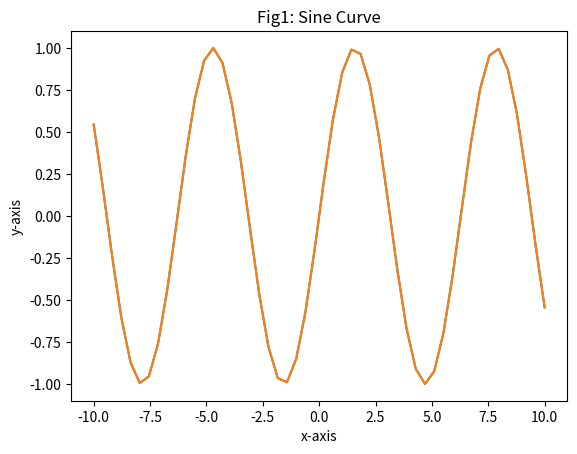
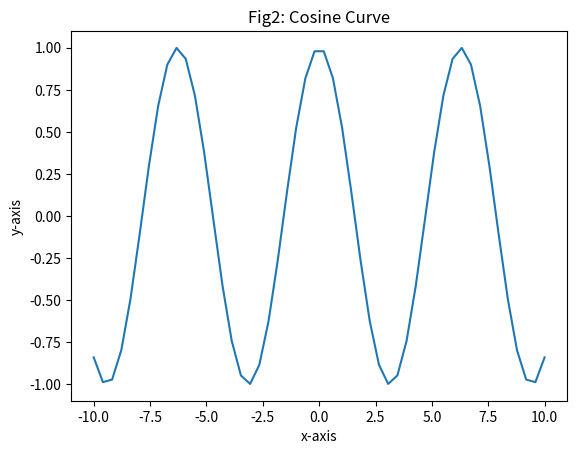
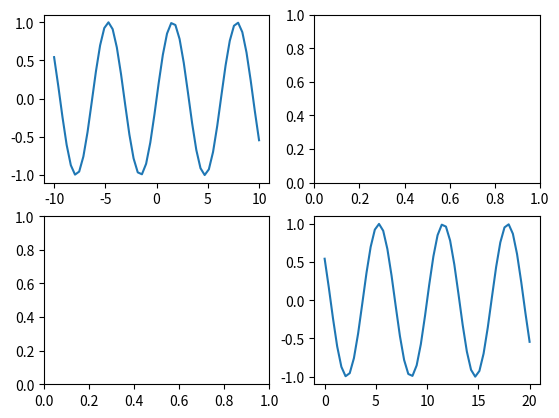
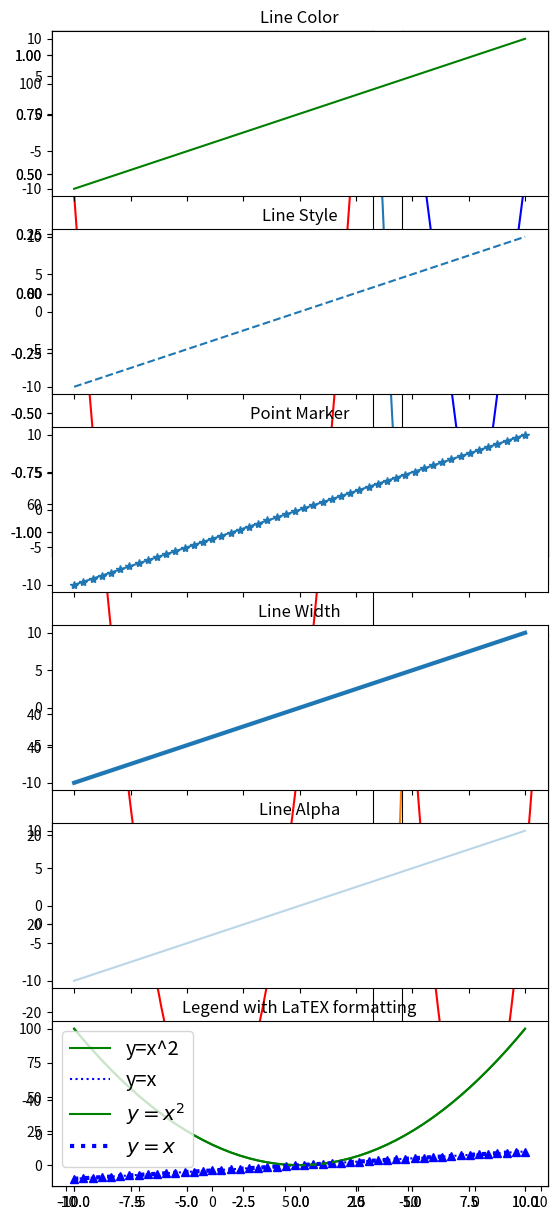
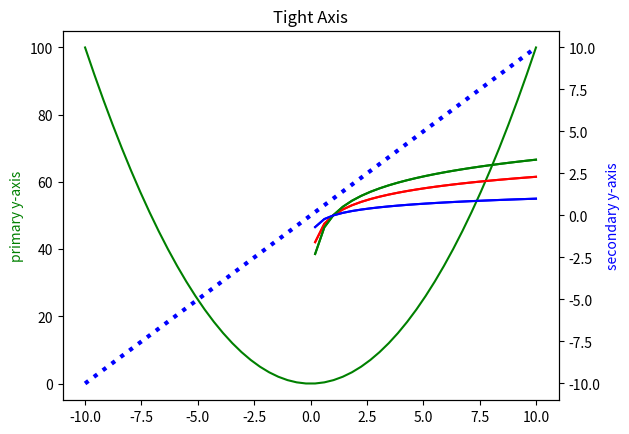

The matplotlib source for these figures, in order:
import numpy as np
import matplotlib.pyplot as plt

if __name__ == '__main__':
    # sample plot
    x = np.linspace(-10, 10, 50)
    y = np.sin(x)
    plt.plot(x, y)
    plt.title('Sine Curve using matplotlib')
    plt.xlabel('x-axis')
    plt.ylabel('y-axis')
    plt.show()

    # figure
    plt.figure(1)
    plt.plot(x, y)
    plt.title('Fig1: Sine Curve')
    plt.xlabel('x-axis')
    plt.ylabel('y-axis')
    plt.show()

    plt.figure(2)
    y = np.cos(x)
    plt.plot(x, y)
    plt.title('Fig2: Cosine Curve')
    plt.xlabel('x-axis')
    plt.ylabel('y-axis')
    plt.show()

    ### subplot

    # fig.add_subplot
    y = np.sin(x)
    figure_obj = plt.figure()
    ax1 = figure_obj.add_subplot(2, 2, 1)
    ax1.plot(x, y)

    ax2 = figure_obj.add_subplot(2, 2, 2)
    ax3 = figure_obj.add_subplot(2, 2, 3)

    ax4 = figure_obj.add_subplot(2, 2, 4)
    ax4.plot(x + 10, y)
    plt.show()

    # plt.subplots
    fig, ax_list = plt.subplots(2, 1, sharex=True)
    y = np.sin(x)
    ax_list[0].plot(x, y)

    y = np.cos(x)
    ax_list[1].plot(x, y)
    plt.show()

    # plt.subplot (creates figure and axes objects automatically)
    plt.subplot(2, 2, 1)
    y = np.sin(x)
    plt.plot(x, y)

    plt.subplot(2, 2, 2)
    y = np.cos(x)
    plt.plot(x, y)

    plt.subplot(2, 1, 2)
    y = np.tan(x)
    plt.plot(x, y)

    plt.show()

    # Using subplot2grid
    y = np.abs(x)
    z = x ** 2

    plt.subplot2grid((4, 3), (0, 0), rowspan=4, colspan=2)
    plt.plot(x, y, 'b', x, z, 'r')

    ax2 = plt.subplot2grid((4, 3), (0, 2), rowspan=2)
    plt.plot(x, y, 'b')
    plt.setp(ax2.get_xticklabels(), visible=False)

    plt.subplot2grid((4, 3), (2, 2), rowspan=2)
    plt.plot(x, z, 'r')

    plt.show()

    ### formatting
    # Line
    # Color
    # Line
    # Style
    # Data
    # Marker
    # Line
    # Width
    # Alpha
    # Level / Transparency
    # Shorthand
    # notation
    # color
    y = x
    ax1 = plt.subplot(611)
    plt.plot(x, y, color='green')
    ax1.set_title('Line Color')
    plt.setp(ax1.get_xticklabels(), visible=False)
    # linestyle
    # linestyles -> '-','--','-.', ':', 'steps'
    ax2 = plt.subplot(612, sharex=ax1)
    plt.plot(x, y, linestyle='--')
    ax2.set_title('Line Style')
    plt.setp(ax2.get_xticklabels(), visible=False)
    # marker
    # markers -> '+', 'o', '*', 's', ',', '.', etc
    ax3 = plt.subplot(613, sharex=ax1)
    plt.plot(x, y, marker='*')
    ax3.set_title('Point Marker')
    plt.setp(ax3.get_xticklabels(), visible=False)

    # line width
    ax4 = plt.subplot(614, sharex=ax1)
    line = plt.plot(x, y)
    line[0].set_linewidth(3.0)
    ax4.set_title('Line Width')
    plt.setp(ax4.get_xticklabels(), visible=False)

    # alpha
    ax5 = plt.subplot(615, sharex=ax1)
    alpha = plt.plot(x, y)
    alpha[0].set_alpha(0.3)
    ax5.set_title('Line Alpha')
    plt.setp(ax5.get_xticklabels(), visible=False)

    # combine linestyle
    ax6 = plt.subplot(616, sharex=ax1)
    plt.plot(x, y, 'b^')
    ax6.set_title('Styling Shorthand')

    fig = plt.gcf()
    fig.set_figheight(15)
    plt.show()

    # legends
    y = x ** 2
    z = x

    plt.plot(x, y, 'g', label='y=x^2')
    plt.plot(x, z, 'b:', label='y=x')
    plt.legend(loc="best")
    plt.title('Legend Sample')
    plt.show()
    # Legend with $Latex$ formatting
    # legend with latex formatting
    plt.plot(x, y, 'g', label='$y = x^2$')
    plt.plot(x, z, 'b:', linewidth=3, label='$y = x$')
    plt.legend(loc="best", fontsize='x-large')
    plt.title('Legend with LaTEX formatting')
    plt.show()

    ## axis controls
    # secondary y-axis
    fig, ax1 = plt.subplots()
    ax1.plot(x, y, 'g')
    ax1.set_ylabel(r"primary y-axis", color="green")
    ax2 = ax1.twinx()
    ax2.plot(x, z, 'b:', linewidth=3)
    ax2.set_ylabel(r"secondary y-axis", color="blue")
    plt.title('Secondary Y Axis')
    plt.show()

    # ticks
    y = np.log(x)
    z = np.log2(x)
    w = np.log10(x)
    plt.plot(x, y, 'r', x, z, 'g', x, w, 'b')
    plt.title('Default Axis Ticks')
    plt.show()

    plt.plot(x, y, 'r', x, z, 'g', x, w, 'b')
    # values: tight, scaled, equal,auto
    plt.axis('tight')
    plt.title('Tight Axis')
    plt.show()